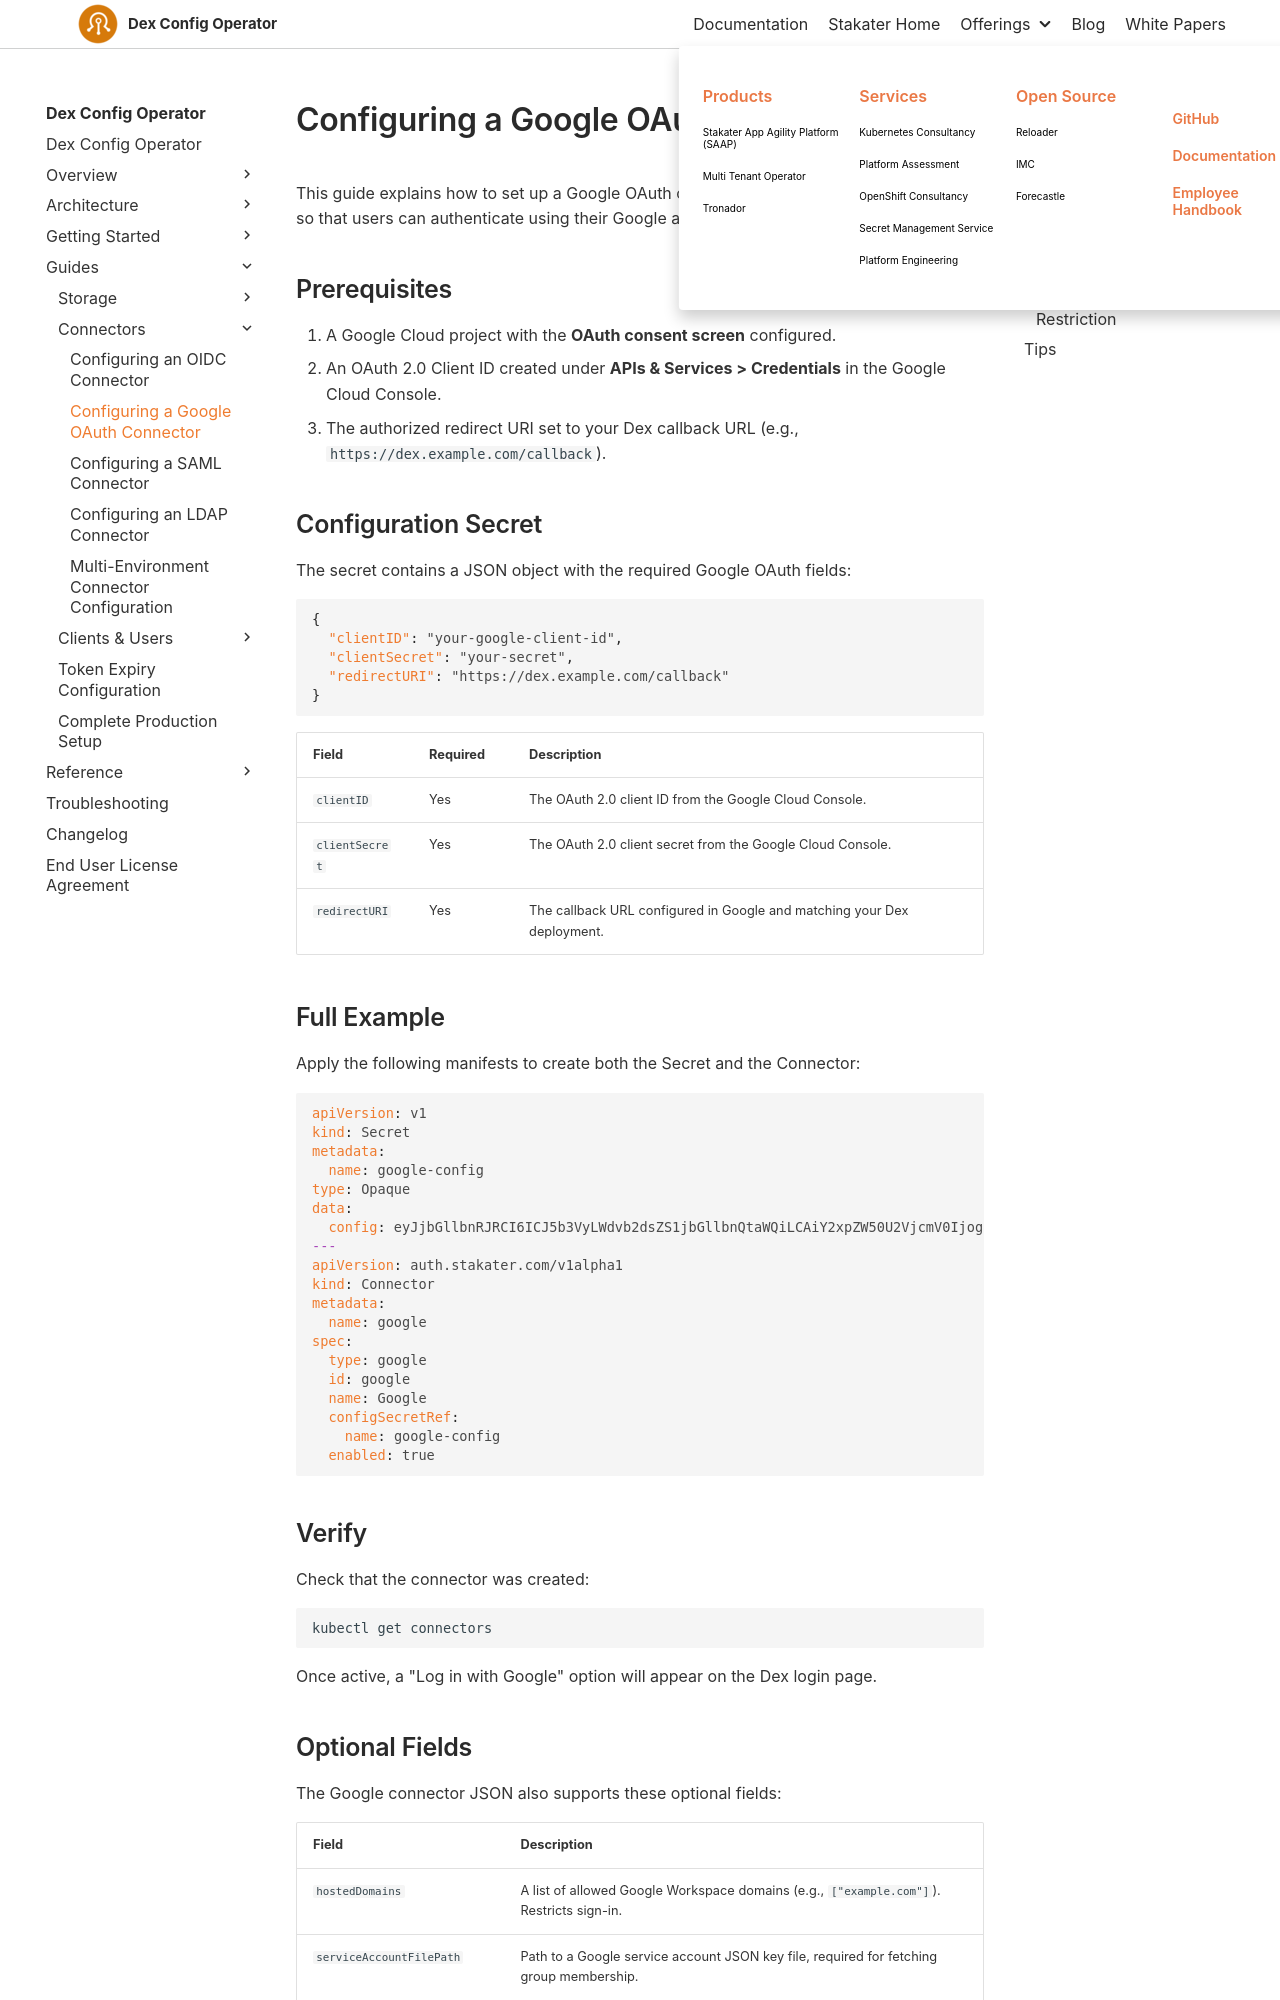

repository: stakater/dco-docs · page: 0.1/guides/google-connector.html · generator: mkdocs

# Configuring a Google OAuth Connector

This guide explains how to set up a Google OAuth connector with the Dex Config Operator so that users can authenticate using their Google accounts.

## Prerequisites

1. A Google Cloud project with the **OAuth consent screen** configured.
1. An OAuth 2.0 Client ID created under **APIs & Services > Credentials** in the Google Cloud Console.
1. The authorized redirect URI set to your Dex callback URL (e.g., `https://dex.example.com/callback`).

## Configuration Secret

The secret contains a JSON object with the required Google OAuth fields:

```json
{
  "clientID": "your-google-client-id",
  "clientSecret": "your-secret",
  "redirectURI": "https://dex.example.com/callback"
}
```

| Field          | Required | Description                                                                |
|----------------|----------|----------------------------------------------------------------------------|
| `clientID`     | Yes      | The OAuth 2.0 client ID from the Google Cloud Console.                     |
| `clientSecret` | Yes      | The OAuth 2.0 client secret from the Google Cloud Console.                 |
| `redirectURI`  | Yes      | The callback URL configured in Google and matching your Dex deployment.    |

## Full Example

Apply the following manifests to create both the Secret and the Connector:

```yaml
apiVersion: v1
kind: Secret
metadata:
  name: google-config
type: Opaque
data:
  config: eyJjbGllbnRJRCI6ICJ5b3VyLWdvb2dsZS1jbGllbnQtaWQiLCAiY2xpZW50U2VjcmV0IjogInlvdXItc2VjcmV0IiwgInJlZGlyZWN0VVJJIjogImh0dHBzOi8vZGV4LmV4YW1wbGUuY29tL2NhbGxiYWNrIn0=
---
apiVersion: auth.stakater.com/v1alpha1
kind: Connector
metadata:
  name: google
spec:
  type: google
  id: google
  name: Google
  configSecretRef:
    name: google-config
  enabled: true
```

## Verify

Check that the connector was created:

```bash
kubectl get connectors
```

Once active, a "Log in with Google" option will appear on the Dex login page.
